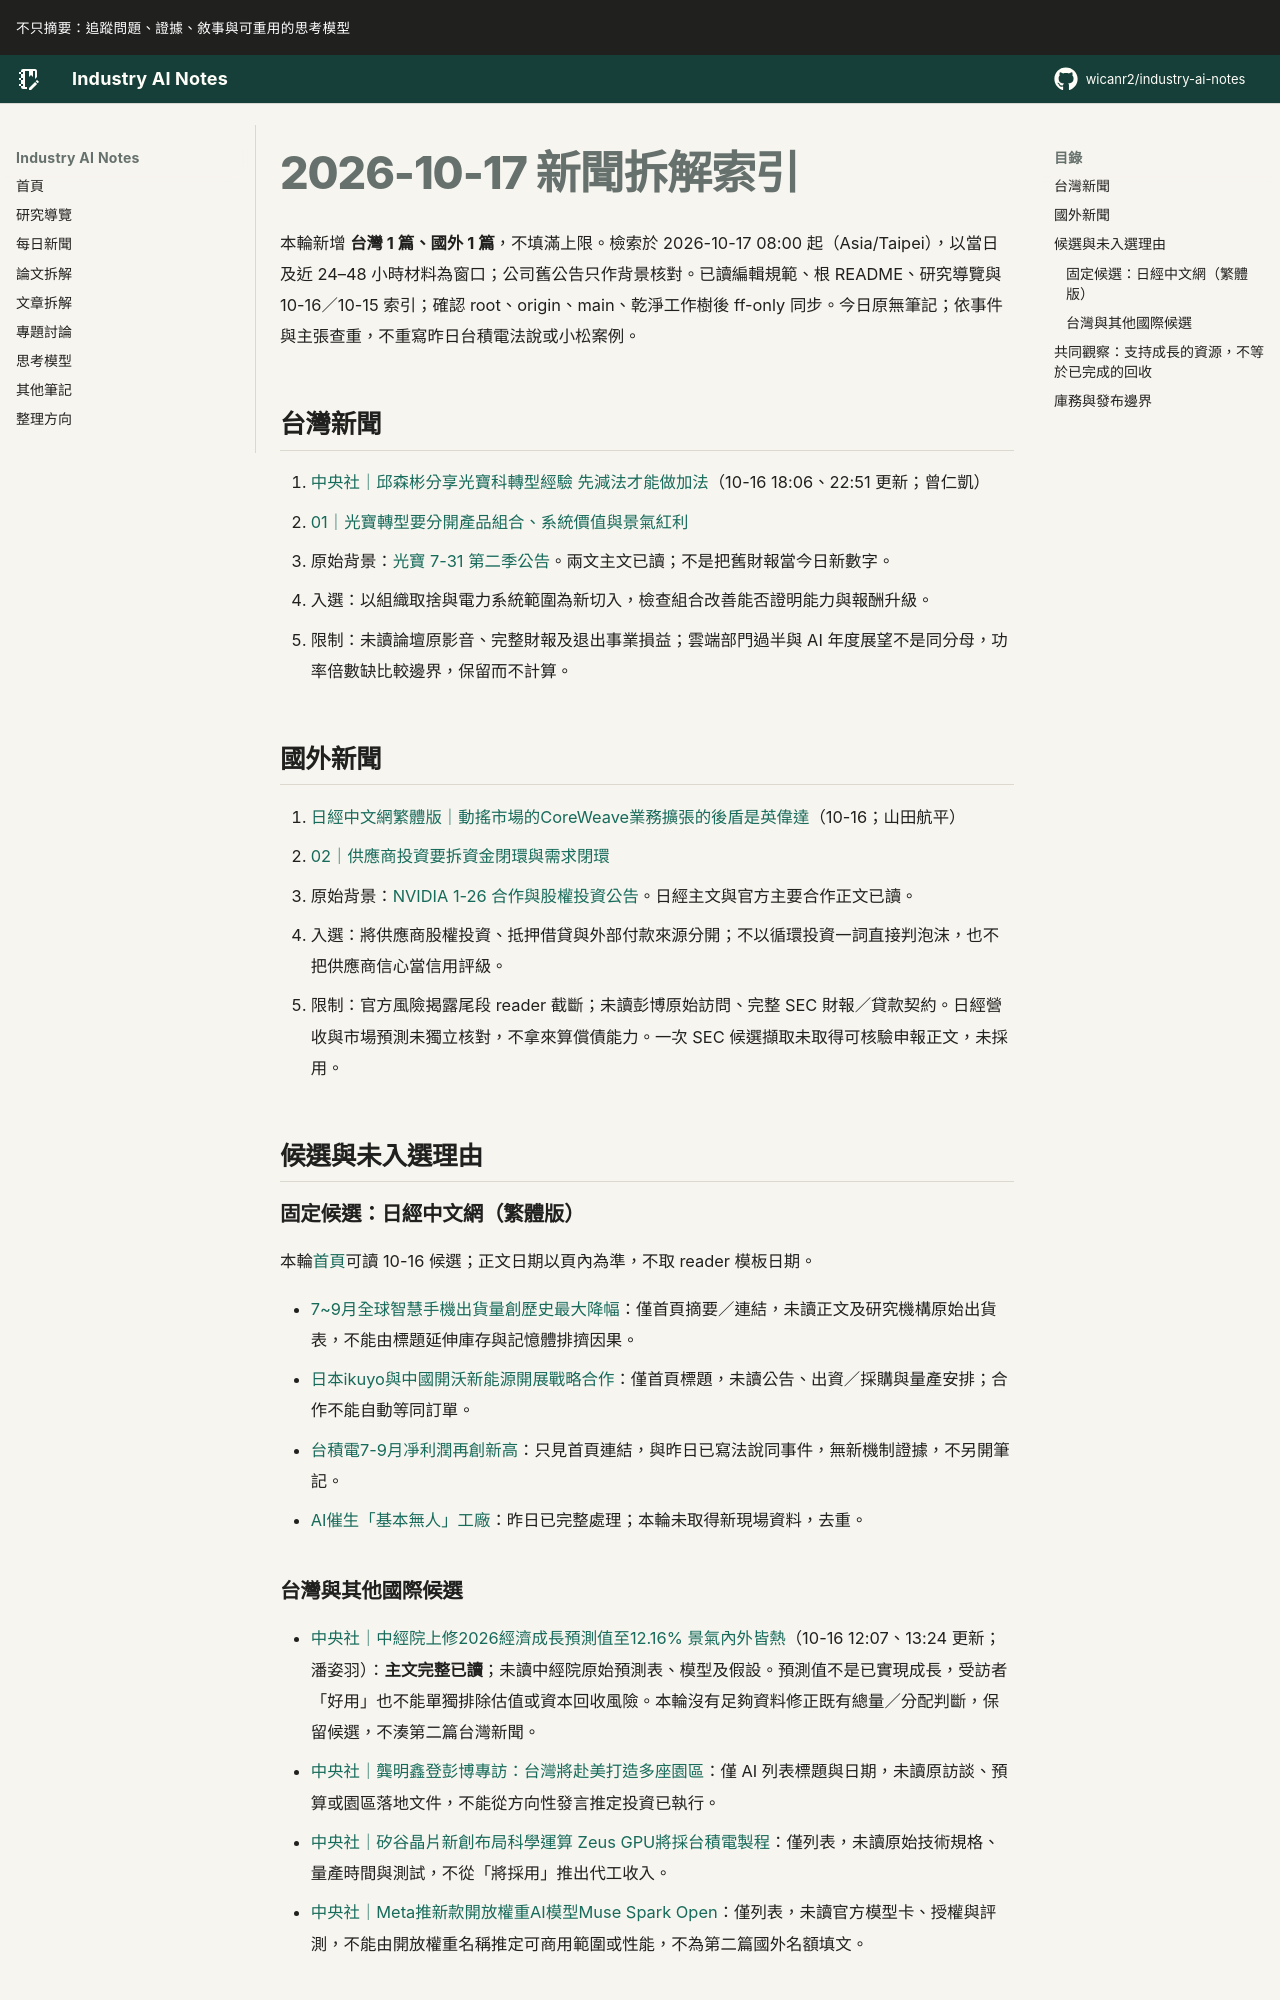

repository: wicanr2/industry-ai-notes · page: 新聞拆解/2026/2026-10-17/index.html · generator: mkdocs

# 2026-10-17 新聞拆解索引

本輪新增 **台灣 1 篇、國外 1 篇**，不填滿上限。檢索於 2026-10-17 08:00 起（Asia/Taipei），以當日及近 24–48 小時材料為窗口；公司舊公告只作背景核對。已讀編輯規範、根 README、研究導覽與 10-16／10-15 索引；確認 root、origin、main、乾淨工作樹後 ff-only 同步。今日原無筆記；依事件與主張查重，不重寫昨日台積電法說或小松案例。

## 台灣新聞

1. [中央社｜邱森彬分享光寶科轉型經驗 先減法才能做加法](https://www.cna.com.tw/news/afe/202610160272.aspx)（10-16 18:06、22:51 更新；曾仁凱）
   - [01｜光寶轉型要分開產品組合、系統價值與景氣紅利](./01-光寶轉型要分開組合與系統價值.md)
   - 原始背景：[光寶 7-31 第二季公告](https://www.liteon.com/zh-tw/news/press-center/content/quarterly-second-eps-2026)。兩文主文已讀；不是把舊財報當今日新數字。
   - 入選：以組織取捨與電力系統範圍為新切入，檢查組合改善能否證明能力與報酬升級。
   - 限制：未讀論壇原影音、完整財報及退出事業損益；雲端部門過半與 AI 年度展望不是同分母，功率倍數缺比較邊界，保留而不計算。

## 國外新聞

1. [日經中文網繁體版｜動搖市場的CoreWeave業務擴張的後盾是英偉達](https://zh.cn.nikkei.com/industry/itelectric-appliance/64356-2026-10-16-09-37-19.html)（10-16；山田航平）
   - [02｜供應商投資要拆資金閉環與需求閉環](./02-供應商投資要拆資金與需求閉環.md)
   - 原始背景：[NVIDIA 1-26 合作與股權投資公告](https://nvidianews.nvidia.com/news/nvidia-and-coreweave-strengthen-collaboration-to-accelerate-buildout-of-ai-factories)。日經主文與官方主要合作正文已讀。
   - 入選：將供應商股權投資、抵押借貸與外部付款來源分開；不以循環投資一詞直接判泡沫，也不把供應商信心當信用評級。
   - 限制：官方風險揭露尾段 reader 截斷；未讀彭博原始訪問、完整 SEC 財報／貸款契約。日經營收與市場預測未獨立核對，不拿來算償債能力。一次 SEC 候選擷取未取得可核驗申報正文，未採用。

## 候選與未入選理由

### 固定候選：日經中文網（繁體版）

本輪[首頁](https://zh.cn.nikkei.com/)可讀 10-16 候選；正文日期以頁內為準，不取 reader 模板日期。

- [7~9月全球智慧手機出貨量創歷史最大降幅](https://zh.cn.nikkei.com/industry/itelectric-appliance/64352-2026-10-16-09-02-42.html)：僅首頁摘要／連結，未讀正文及研究機構原始出貨表，不能由標題延伸庫存與記憶體排擠因果。
- [日本ikuyo與中國開沃新能源開展戰略合作](https://zh.cn.nikkei.com/industry/icar/64363-2026-10-16-13-02-45.html)：僅首頁標題，未讀公告、出資／採購與量產安排；合作不能自動等同訂單。
- [台積電7-9月凈利潤再創新高](https://zh.cn.nikkei.com/industry/itelectric-appliance/64353-2026-10-16-09-07-46.html)：只見首頁連結，與昨日已寫法說同事件，無新機制證據，不另開筆記。
- [AI催生「基本無人」工廠](https://zh.cn.nikkei.com/columnviewpoint/column/64280-2026-10-16-05-00-00.html)：昨日已完整處理；本輪未取得新現場資料，去重。
